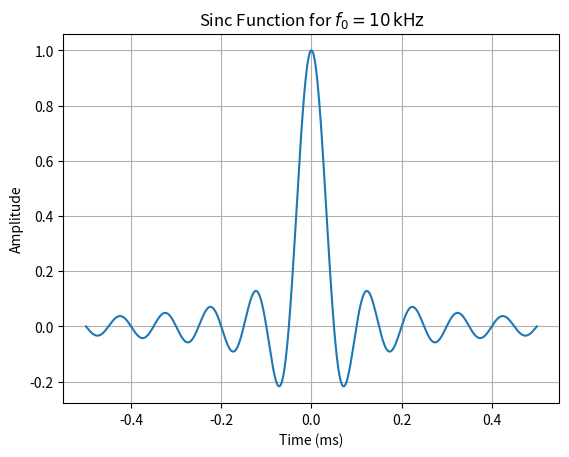

Python code for this plot:
#Task1
import numpy as np
import matplotlib.pyplot as plt

f0 = 10e3  # 10000
w0 = 2 * np.pi * f0  # Angular frequency (rad/s)

t = np.linspace(-0.5e-3, 0.5e-3,1000) # Time range from -0.5 ms to 0.5 ms, 1000 samples

# Sinc function: s(t) = sin(w0 * t) / (w0 * t)
s_t = np.sinc(w0 * t / np.pi)

plt.plot(t * 1e3, s_t)  # Time to ms for better visualization
plt.title("Sinc Function for $f_0 = 10 \, \mathrm{kHz}$")
plt.xlabel("Time (ms)")
plt.ylabel("Amplitude")
plt.grid(True)
plt.show()
#AV